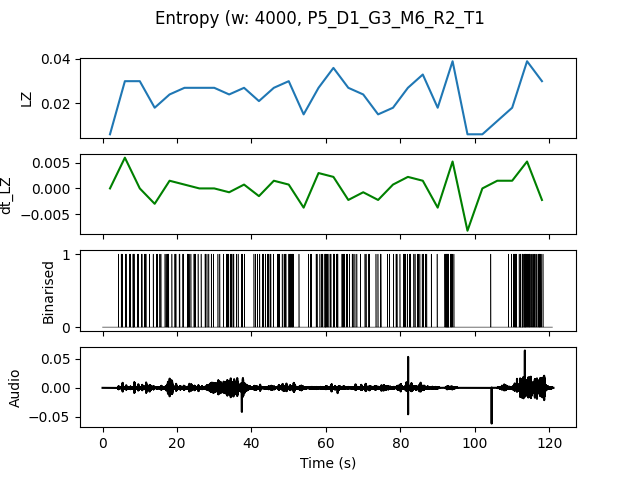

Source data for this figure (header and first rows):
, t0, LZ, dt_LZ, IOI
0.0, 0.0, 0.005983, 0.0, 0.0
4.0, 4.0, 0.02991, 0.005983, 0.5
8.0, 8.0, 0.02991, 0.0, 0.3636
12.0, 12.0, 0.01795, -0.002991, 0.6667
16.0, 16.0, 0.02393, 0.001496, 0.4444
20.0, 20.0, 0.02692, 0.0007479, 0.4444
24.0, 24.0, 0.02692, 0.0, 0.5714
28.0, 28.0, 0.02692, 0.0, 0.5714
32.0, 32.0, 0.02393, -0.0007479, 0.4444
36.0, 36.0, 0.02692, 0.0007479, 0.8
40.0, 40.0, 0.02094, -0.001496, 0.5714
44.0, 44.0, 0.02692, 0.001496, 0.5
48.0, 48.0, 0.02991, 0.0007479, 0.3333
52.0, 52.0, 0.01496, -0.003739, 1.333
56.0, 56.0, 0.02692, 0.002991, 0.5
60.0, 60.0, 0.0359, 0.002244, 0.3077
64.0, 64.0, 0.02692, -0.002244, 0.4
68.0, 68.0, 0.02393, -0.0007479, 0.6667
72.0, 72.0, 0.01496, -0.002244, 1.0
76.0, 76.0, 0.01795, 0.0007479, 0.8
80.0, 80.0, 0.02692, 0.002244, 0.4444
84.0, 84.0, 0.03291, 0.001496, 0.5
88.0, 88.0, 0.01795, -0.003739, 2.0
92.0, 92.0, 0.03889, 0.005235, 0.2857
96.0, 96.0, 0.005983, -0.008226, 0.0
100.0, 100.0, 0.005983, 0.0, 0.0
104.0, 104.0, 0.01197, 0.001496, 4.0
108.0, 108.0, 0.01795, 0.001496, 0.5714
112.0, 112.0, 0.03889, 0.005235, 0.2353
116.0, 116.0, 0.02991, -0.002244, 0.4444
